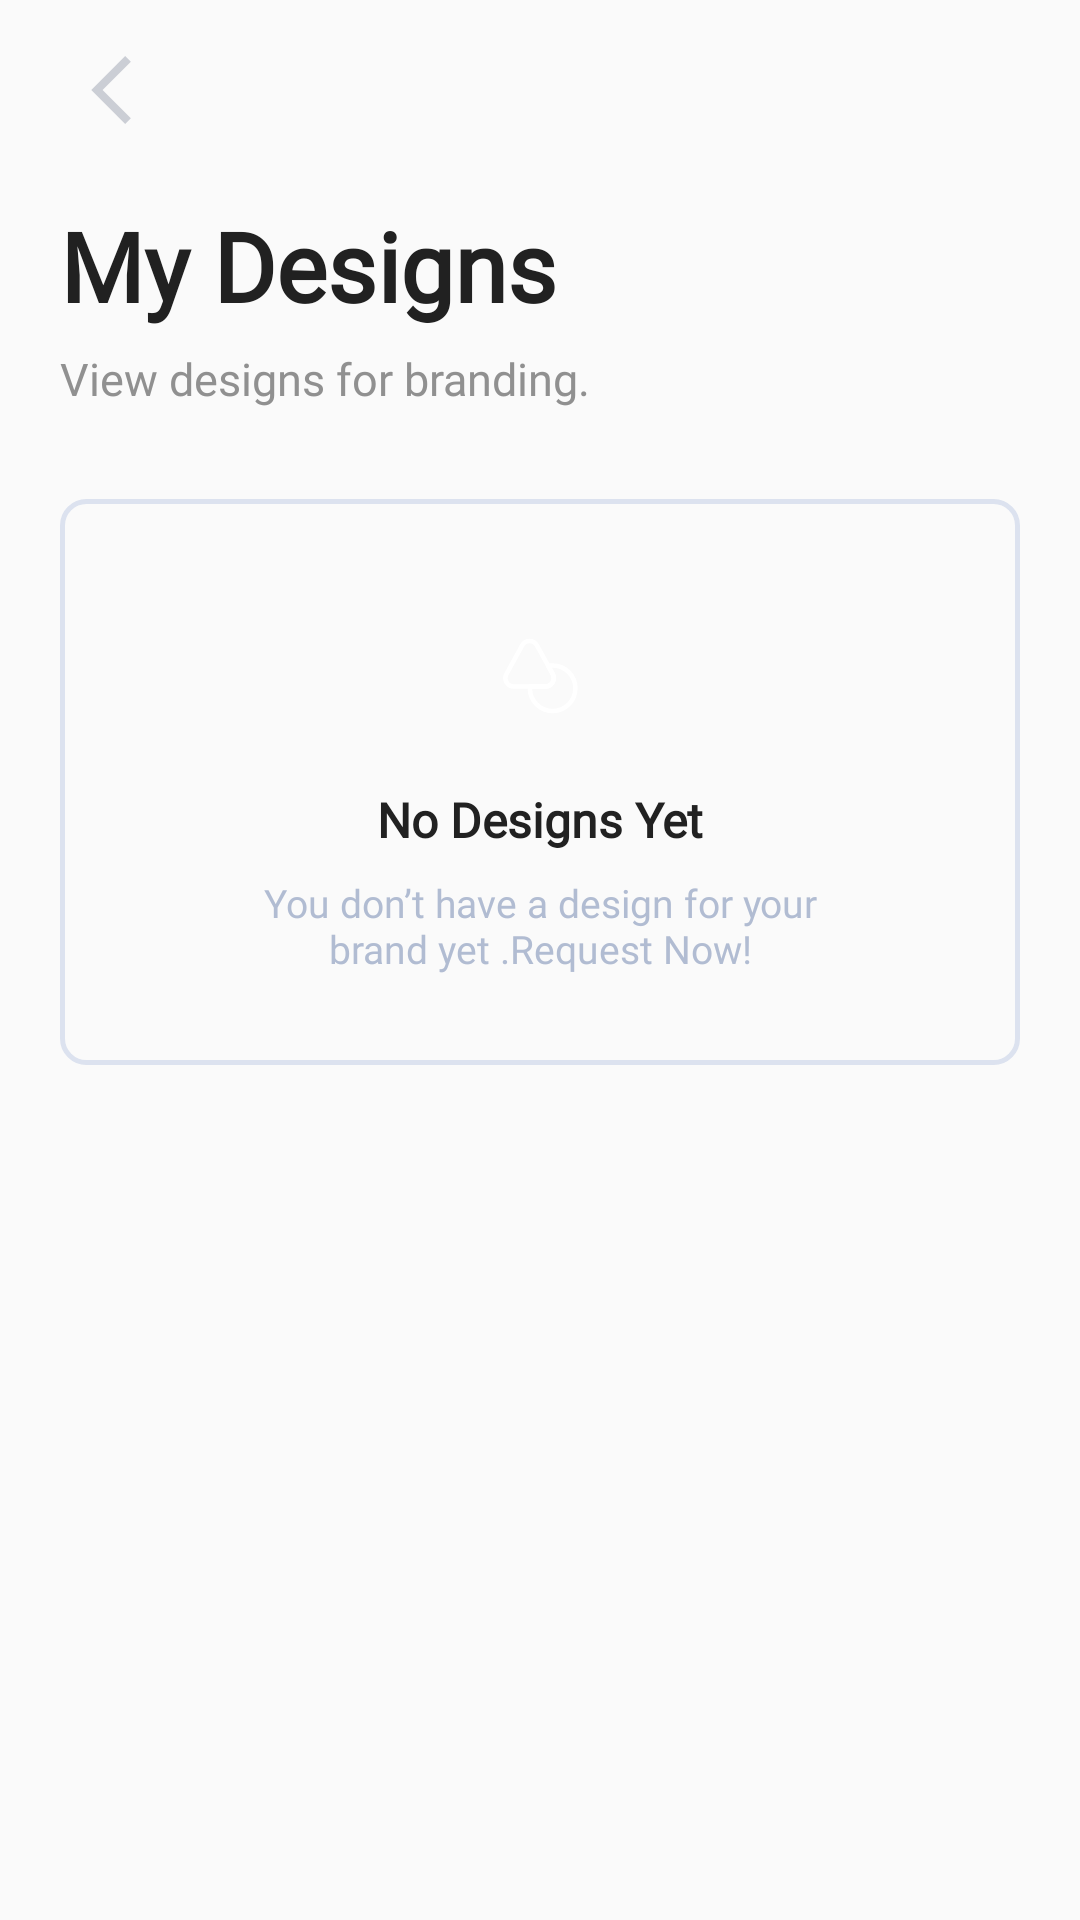

Reconstruct the res/layout file that produces this screen, plus the resources it refers to.
<!-- AndroidManifest.xml: application theme Theme.Gastos2 -->
<!-- res/layout/branding.xml -->
<?xml version="1.0" encoding="utf-8"?>
<androidx.constraintlayout.widget.ConstraintLayout xmlns:android="http://schemas.android.com/apk/res/android"
    android:layout_width="match_parent"
    xmlns:app="http://schemas.android.com/apk/res-auto"
    xmlns:tools="http://schemas.android.com/tools"
    android:paddingStart="20dp"
    android:paddingTop="10dp"
    android:paddingBottom="20dp"
    android:paddingEnd="20dp"
    android:layout_height="match_parent">

    <ImageView
        android:id="@+id/imageView"
        android:layout_width="wrap_content"
        android:layout_height="wrap_content"
        android:layout_marginStart="10dp"
        android:layout_marginTop="8dp"
        android:src="@drawable/ic_back"
        app:layout_constraintStart_toStartOf="parent"
        app:layout_constraintTop_toTopOf="parent"
        android:contentDescription="@string/todo" />

    <TextView
        android:id="@+id/textView3"
        android:layout_width="wrap_content"
        android:layout_height="wrap_content"
        android:layout_marginTop="25dp"
        android:gravity="start"
        android:text="My Designs"
        android:textColor="#212121"
        android:textFontWeight="700"
        android:fontFamily="@font/plus_regular"
        android:textSize="32sp"
        app:layout_constraintStart_toStartOf="parent"
        app:layout_constraintTop_toBottomOf="@+id/imageView" />

    <TextView
        android:id="@+id/textView4"
        android:layout_width="wrap_content"
        android:layout_height="wrap_content"
        android:layout_marginTop="6dp"
        android:fontFamily="@font/plus_regular"
        android:textFontWeight="500"
        android:gravity="start"
        android:text="View designs for branding."
        android:textColor="#909090"
        android:textSize="15sp"
        app:layout_constraintStart_toStartOf="@+id/textView3"
        app:layout_constraintTop_toBottomOf="@+id/textView3" />


    <LinearLayout
        android:id="@+id/linearLayout"
        android:layout_width="0dp"
        android:layout_height="wrap_content"
        android:layout_marginTop="30dp"
        android:background="@drawable/bg_layout"
        android:orientation="vertical"
        android:padding="30dp"
        app:layout_constraintEnd_toEndOf="parent"
        app:layout_constraintStart_toStartOf="parent"
        app:layout_constraintTop_toBottomOf="@+id/textView4">

        <androidx.constraintlayout.widget.ConstraintLayout
            android:layout_width="match_parent"
            android:layout_height="match_parent">

            <ImageView
                android:id="@+id/imageView2"
                android:layout_width="wrap_content"
                android:layout_height="wrap_content"
                android:foregroundGravity="center"
                android:padding="15dp"
                android:background="@drawable/bg_discount"
                android:src="@drawable/ic_branding"
                app:layout_constraintEnd_toEndOf="parent"
                app:layout_constraintStart_toStartOf="parent"
                app:layout_constraintTop_toTopOf="parent"
                android:contentDescription="TODO" />

            <TextView
                android:id="@+id/textView5"
                android:layout_width="wrap_content"
                android:layout_height="wrap_content"
                android:layout_marginTop="8dp"
                android:gravity="center"
                android:text="@string/no_designs_yet"
                android:fontFamily="@font/plus_regular"
                android:textColor="#212121"
                android:textFontWeight="700"
                android:textStyle="bold"
                android:textSize="16sp"
                app:layout_constraintEnd_toEndOf="parent"
                app:layout_constraintStart_toStartOf="parent"
                app:layout_constraintTop_toBottomOf="@+id/imageView2" />

            <TextView
                android:id="@+id/textView6"
                android:layout_width="0dp"
                android:layout_height="wrap_content"
                android:layout_marginTop="8dp"
                android:gravity="center"
                android:paddingStart="20dp"
                android:paddingEnd="20dp"
                android:fontFamily="@font/plus_regular"
                android:text="You don’t have a design for your brand yet .Request Now!"
                android:textColor="#B1BCD2"
                android:textFontWeight="500"
                android:textSize="13sp"
                app:layout_constraintEnd_toEndOf="parent"
                app:layout_constraintStart_toStartOf="parent"
                app:layout_constraintTop_toBottomOf="@+id/textView5" />

        </androidx.constraintlayout.widget.ConstraintLayout>
    </LinearLayout>
</androidx.constraintlayout.widget.ConstraintLayout>
<!-- resources referenced by this layout -->
<resources>
  <!-- drawable bg_layout (drawable) -->
  <?xml version="1.0" encoding="utf-8"?>
  <shape xmlns:android="http://schemas.android.com/apk/res/android">
  
      
  
      
      <stroke android:width="1.5dp" android:color="#DCE2EF"
          />
  
      
      <corners android:radius="8dp" />
  
  </shape>
  <!-- drawable ic_back (drawable) -->
  <vector xmlns:android="http://schemas.android.com/apk/res/android"
      android:width="14dp"
      android:height="24dp"
      android:viewportWidth="14"
      android:viewportHeight="24">
    <path
        android:pathData="M11.735,0.687L0.422,12L11.735,23.313L13.622,21.428L4.193,12L13.622,2.572L11.735,0.687Z"
        android:fillColor="#CBCED5"/>
  </vector>
  <!-- drawable ic_branding (drawable) -->
  <vector xmlns:android="http://schemas.android.com/apk/res/android"
      android:width="29dp"
      android:height="28dp"
      android:viewportWidth="29"
      android:viewportHeight="28">
    <path
        android:pathData="M16.125,17.5H5.589C3.466,17.5 2.113,15.225 3.139,13.358L5.858,8.412L8.401,3.78C9.463,1.855 12.24,1.855 13.301,3.78L15.856,8.412L17.081,10.64L18.574,13.358C19.601,15.225 18.248,17.5 16.125,17.5Z"
        android:strokeLineJoin="round"
        android:strokeWidth="1.5"
        android:fillColor="#00000000"
        android:strokeColor="#ffffff"
        android:strokeLineCap="round"/>
    <path
        android:pathData="M26.124,18.083C26.124,22.272 22.729,25.667 18.54,25.667C14.352,25.667 10.957,22.272 10.957,18.083C10.957,17.885 10.969,17.698 10.98,17.5H16.125C18.249,17.5 19.602,15.225 18.575,13.358L17.082,10.64C17.549,10.547 18.039,10.5 18.54,10.5C22.729,10.5 26.124,13.895 26.124,18.083Z"
        android:strokeLineJoin="round"
        android:strokeWidth="1.5"
        android:fillColor="#00000000"
        android:strokeColor="#ffffff"
        android:strokeLineCap="round"/>
  </vector>
  <string name="no_designs_yet">No Designs Yet</string>
  <string name="todo">todo</string>
  <style name="Theme.Gastos2" parent="Theme.AppCompat.Light.NoActionBar">
          
          <item name="colorPrimary">@color/purple_500</item>
          <item name="colorPrimaryVariant">@color/purple_700</item>
          <item name="colorOnPrimary">@color/white</item>
          
          <item name="colorSecondary">@color/teal_200</item>
          <item name="colorSecondaryVariant">@color/teal_700</item>
          <item name="colorOnSecondary">@color/black</item>
          
          <item name="android:statusBarColor" tools:targetApi="l">?attr/colorPrimaryVariant</item>
          
      </style>
  <color name="purple_500">#FF6200EE</color>
  <color name="purple_700">#FF3700B3</color>
  <color name="white">#FFFFFFFF</color>
  <color name="teal_200">#FF03DAC5</color>
  <color name="teal_700">#FF018786</color>
  <color name="black">#FF000000</color>
</resources>
